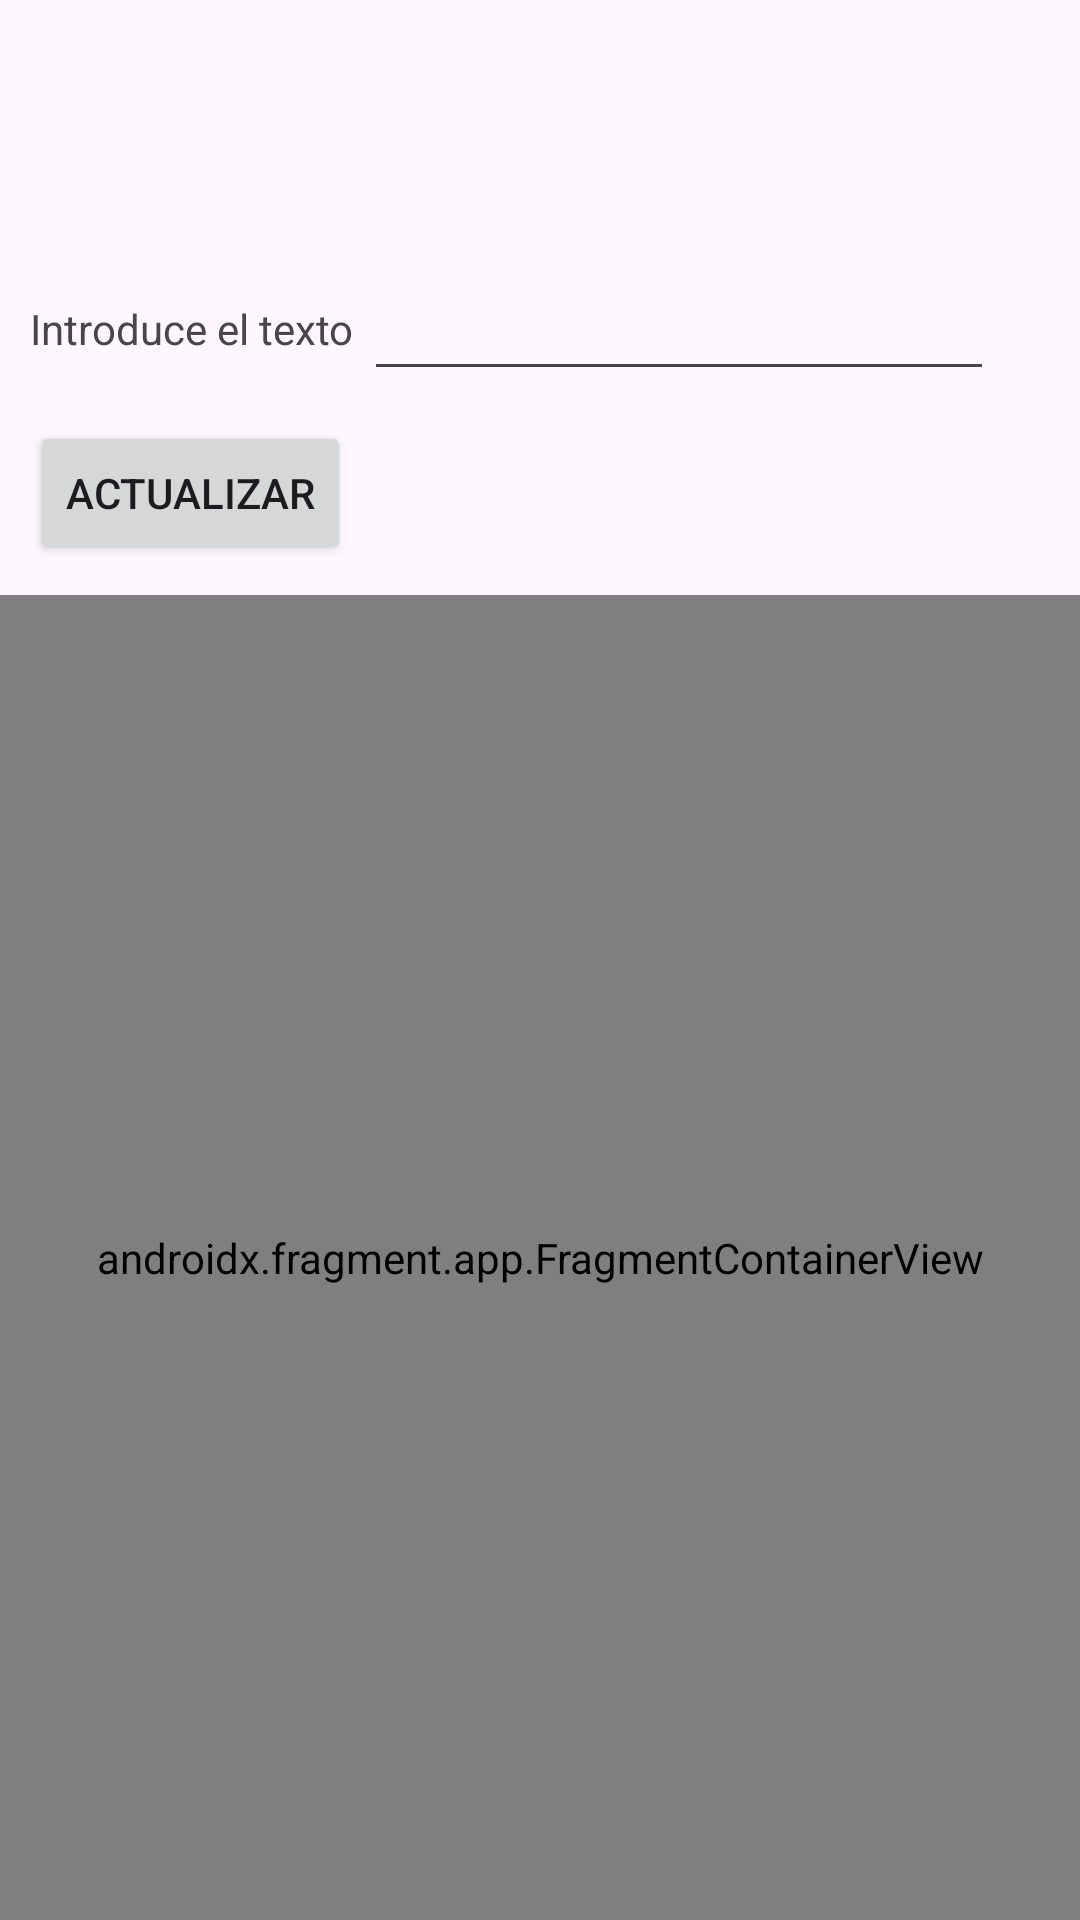

Reconstruct the res/layout file that produces this screen, plus the resources it refers to.
<!-- AndroidManifest.xml: application theme Theme.FragmentBasico -->
<!-- res/layout/activity_main.xml -->
<?xml version="1.0" encoding="utf-8"?>
<androidx.constraintlayout.widget.ConstraintLayout xmlns:android="http://schemas.android.com/apk/res/android"
    xmlns:app="http://schemas.android.com/apk/res-auto"
    xmlns:tools="http://schemas.android.com/tools"
    android:id="@+id/main"
    android:layout_width="match_parent"
    android:layout_height="match_parent"
    tools:context=".MainActivity">

    <TextView
        android:id="@+id/textView"
        android:layout_width="wrap_content"
        android:layout_height="wrap_content"
        android:layout_marginStart="10dp"
        android:layout_marginTop="100dp"
        android:text="@string/txtIntroduce"
        app:layout_constraintStart_toStartOf="parent"
        app:layout_constraintTop_toTopOf="parent" />

    <EditText
        android:id="@+id/editText"
        android:layout_width="wrap_content"
        android:layout_height="48dp"
        android:ems="10"
        android:inputType="text"
        app:layout_constraintBaseline_toBaselineOf="@+id/textView"
        app:layout_constraintEnd_toEndOf="parent"
        app:layout_constraintHorizontal_bias="0.1"
        app:layout_constraintStart_toEndOf="@+id/textView" />

    <Button
        android:id="@+id/button"
        android:layout_width="wrap_content"
        android:layout_height="wrap_content"
        android:layout_marginStart="10dp"
        android:layout_marginTop="10dp"
        android:text="@string/btn_actualizar"
        app:layout_constraintStart_toStartOf="parent"
        app:layout_constraintTop_toBottomOf="@+id/editText" />

    <androidx.fragment.app.FragmentContainerView
        android:id="@+id/fragmentContainerView"
        android:name="com.test.fragmentbasico.Fragmento"
        android:layout_width="0dp"
        android:layout_height="0dp"
        android:layout_marginTop="10dp"
        android:background="#BBFFF7"
        app:layout_constraintBottom_toBottomOf="parent"
        app:layout_constraintEnd_toEndOf="parent"
        app:layout_constraintHorizontal_bias="0.0"
        app:layout_constraintStart_toStartOf="parent"
        app:layout_constraintTop_toBottomOf="@+id/button" />
</androidx.constraintlayout.widget.ConstraintLayout>
<!-- resources referenced by this layout -->
<resources>
  <string name="btn_actualizar">Actualizar</string>
  <string name="txtIntroduce">Introduce el texto</string>
  <style name="Theme.FragmentBasico" parent="Base.Theme.FragmentBasico" />
  <style name="Base.Theme.FragmentBasico" parent="Theme.Material3.DayNight.NoActionBar">
          
          
      </style>
</resources>
